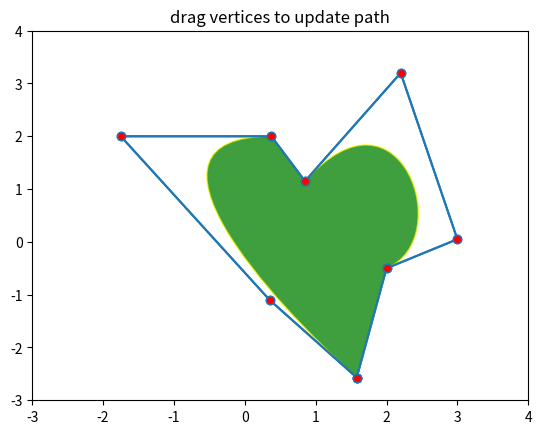

Generate this figure with matplotlib:




import matplotlib.pyplot as plt

import numpy as np



from matplotlib.backend_bases import MouseButton

from matplotlib.patches import PathPatch

from matplotlib.path import Path



fig, ax = plt.subplots()



pathdata = [

    (Path.MOVETO, (1.58, -2.57)),

    (Path.CURVE4, (0.35, -1.1)),

    (Path.CURVE4, (-1.75, 2.0)),

    (Path.CURVE4, (0.375, 2.0)),

    (Path.LINETO, (0.85, 1.15)),

    (Path.CURVE4, (2.2, 3.2)),

    (Path.CURVE4, (3, 0.05)),

    (Path.CURVE4, (2.0, -0.5)),

    (Path.CLOSEPOLY, (1.58, -2.57)),

]



codes, verts = zip(*pathdata)

path = Path(verts, codes)

patch = PathPatch(

    path, facecolor='green', edgecolor='yellow', alpha=0.5)

ax.add_patch(patch)





class PathInteractor:

    



    showverts = True

    epsilon = 5                                               



    def __init__(self, pathpatch):



        self.ax = pathpatch.axes

        canvas = self.ax.figure.canvas

        self.pathpatch = pathpatch

        self.pathpatch.set_animated(True)



        x, y = zip(*self.pathpatch.get_path().vertices)



        self.line, = ax.plot(

            x, y, marker='o', markerfacecolor='r', animated=True)



        self._ind = None                     



        canvas.mpl_connect('draw_event', self.on_draw)

        canvas.mpl_connect('button_press_event', self.on_button_press)

        canvas.mpl_connect('key_press_event', self.on_key_press)

        canvas.mpl_connect('button_release_event', self.on_button_release)

        canvas.mpl_connect('motion_notify_event', self.on_mouse_move)

        self.canvas = canvas



    def get_ind_under_point(self, event):

        

        xy = self.pathpatch.get_path().vertices

        xyt = self.pathpatch.get_transform().transform(xy)                     

        xt, yt = xyt[:, 0], xyt[:, 1]

        d = np.sqrt((xt - event.x)**2 + (yt - event.y)**2)

        ind = d.argmin()

        return ind if d[ind] < self.epsilon else None



    def on_draw(self, event):

        

        self.background = self.canvas.copy_from_bbox(self.ax.bbox)

        self.ax.draw_artist(self.pathpatch)

        self.ax.draw_artist(self.line)



    def on_button_press(self, event):

        

        if (event.inaxes is None

                or event.button != MouseButton.LEFT

                or not self.showverts):

            return

        self._ind = self.get_ind_under_point(event)



    def on_button_release(self, event):

        

        if (event.button != MouseButton.LEFT

                or not self.showverts):

            return

        self._ind = None



    def on_key_press(self, event):

        

        if not event.inaxes:

            return

        if event.key == 't':

            self.showverts = not self.showverts

            self.line.set_visible(self.showverts)

            if not self.showverts:

                self._ind = None

        self.canvas.draw()



    def on_mouse_move(self, event):

        

        if (self._ind is None

                or event.inaxes is None

                or event.button != MouseButton.LEFT

                or not self.showverts):

            return



        vertices = self.pathpatch.get_path().vertices



        vertices[self._ind] = event.xdata, event.ydata

        self.line.set_data(zip(*vertices))



        self.canvas.restore_region(self.background)

        self.ax.draw_artist(self.pathpatch)

        self.ax.draw_artist(self.line)

        self.canvas.blit(self.ax.bbox)





interactor = PathInteractor(patch)

ax.set_title('drag vertices to update path')

ax.set_xlim(-3, 4)

ax.set_ylim(-3, 4)



plt.show()
